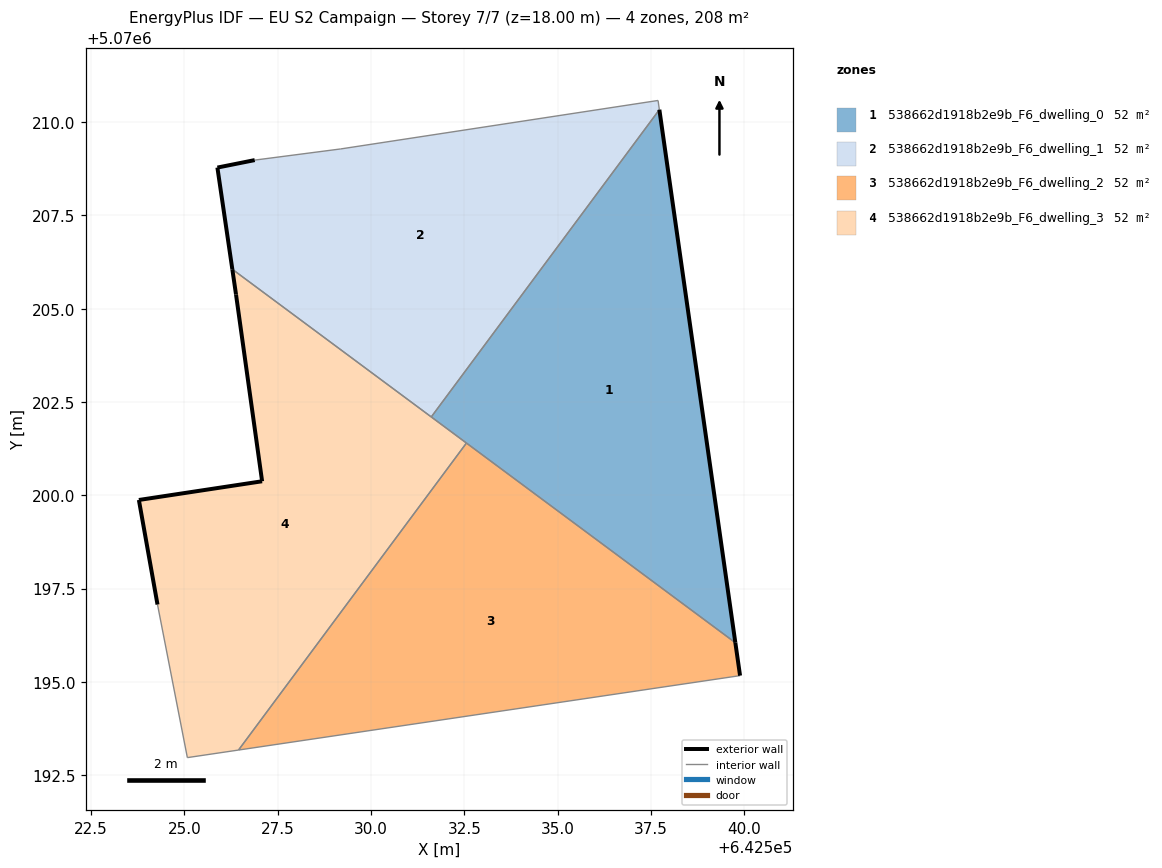
=== STOREY PLAN SPEC (per zone: floor XY polygon, exterior-wall plan segments, windows/doors) ===
zone 1: 538662d1918b2e9b_F6_dwelling_0  (52.0 m²)
  floor: (642539.76, 5070196.05) (642537.73, 5070210.33) (642531.61, 5070202.10)
  exterior wall: (642537.73, 5070210.33) – (642539.76, 5070196.05)  [14.4 m]
  interior walls: 3
zone 2: 538662d1918b2e9b_F6_dwelling_1  (52.0 m²)
  floor: (642531.61, 5070202.10) (642537.73, 5070210.33) (642537.69, 5070210.58) (642529.19, 5070209.28) (642526.88, 5070208.98) (642525.88, 5070208.78) (642526.28, 5070206.06)
  exterior wall: (642526.28, 5070206.06) – (642525.88, 5070208.78)  [2.8 m]
  exterior wall: (642525.88, 5070208.78) – (642526.88, 5070208.98)  [1.0 m]
  interior walls: 5
zone 3: 538662d1918b2e9b_F6_dwelling_2  (52.0 m²)
  floor: (642539.89, 5070195.17) (642539.76, 5070196.05) (642532.56, 5070201.40) (642526.45, 5070193.17)
  exterior wall: (642539.76, 5070196.05) – (642539.89, 5070195.17)  [0.9 m]
  interior walls: 3
zone 4: 538662d1918b2e9b_F6_dwelling_3  (52.0 m²)
  floor: (642526.45, 5070193.17) (642532.56, 5070201.40) (642526.28, 5070206.06) (642526.38, 5070205.38) (642527.08, 5070200.38) (642523.78, 5070199.88) (642524.28, 5070197.07) (642525.08, 5070192.97)
  exterior wall: (642523.78, 5070199.88) – (642527.08, 5070200.38)  [3.3 m]
  exterior wall: (642527.08, 5070200.38) – (642526.38, 5070205.38)  [5.1 m]
  exterior wall: (642526.38, 5070205.38) – (642526.28, 5070206.06)  [0.7 m]
  exterior wall: (642524.28, 5070197.07) – (642523.78, 5070199.88)  [2.8 m]
  interior walls: 5

=== DERIVED (storey summary) ===
Building: EU S2 Campaign
Storey: 7 of 7  (floor level z = 18.00 m)
Storey gross floor area: 208.1 m²
Zones on this storey: 4
  - 538662d1918b2e9b_F6_dwelling_0: floor 52.0 m²; exterior wall 14.4 m (43.3 m²); WWR 0.0%
  - 538662d1918b2e9b_F6_dwelling_1: floor 52.0 m²; exterior wall 3.8 m (11.3 m²); WWR 0.0%
  - 538662d1918b2e9b_F6_dwelling_2: floor 52.0 m²; exterior wall 0.9 m (2.7 m²); WWR 0.0%
  - 538662d1918b2e9b_F6_dwelling_3: floor 52.0 m²; exterior wall 11.9 m (35.8 m²); WWR 0.0%
Zone adjacency (shared interzone walls):
  - 538662d1918b2e9b_F6_dwelling_0 ↔ 538662d1918b2e9b_F6_dwelling_1
  - 538662d1918b2e9b_F6_dwelling_0 ↔ 538662d1918b2e9b_F6_dwelling_2
  - 538662d1918b2e9b_F6_dwelling_0 ↔ 538662d1918b2e9b_F6_dwelling_3
  - 538662d1918b2e9b_F6_dwelling_1 ↔ 538662d1918b2e9b_F6_dwelling_3
  - 538662d1918b2e9b_F6_dwelling_2 ↔ 538662d1918b2e9b_F6_dwelling_3